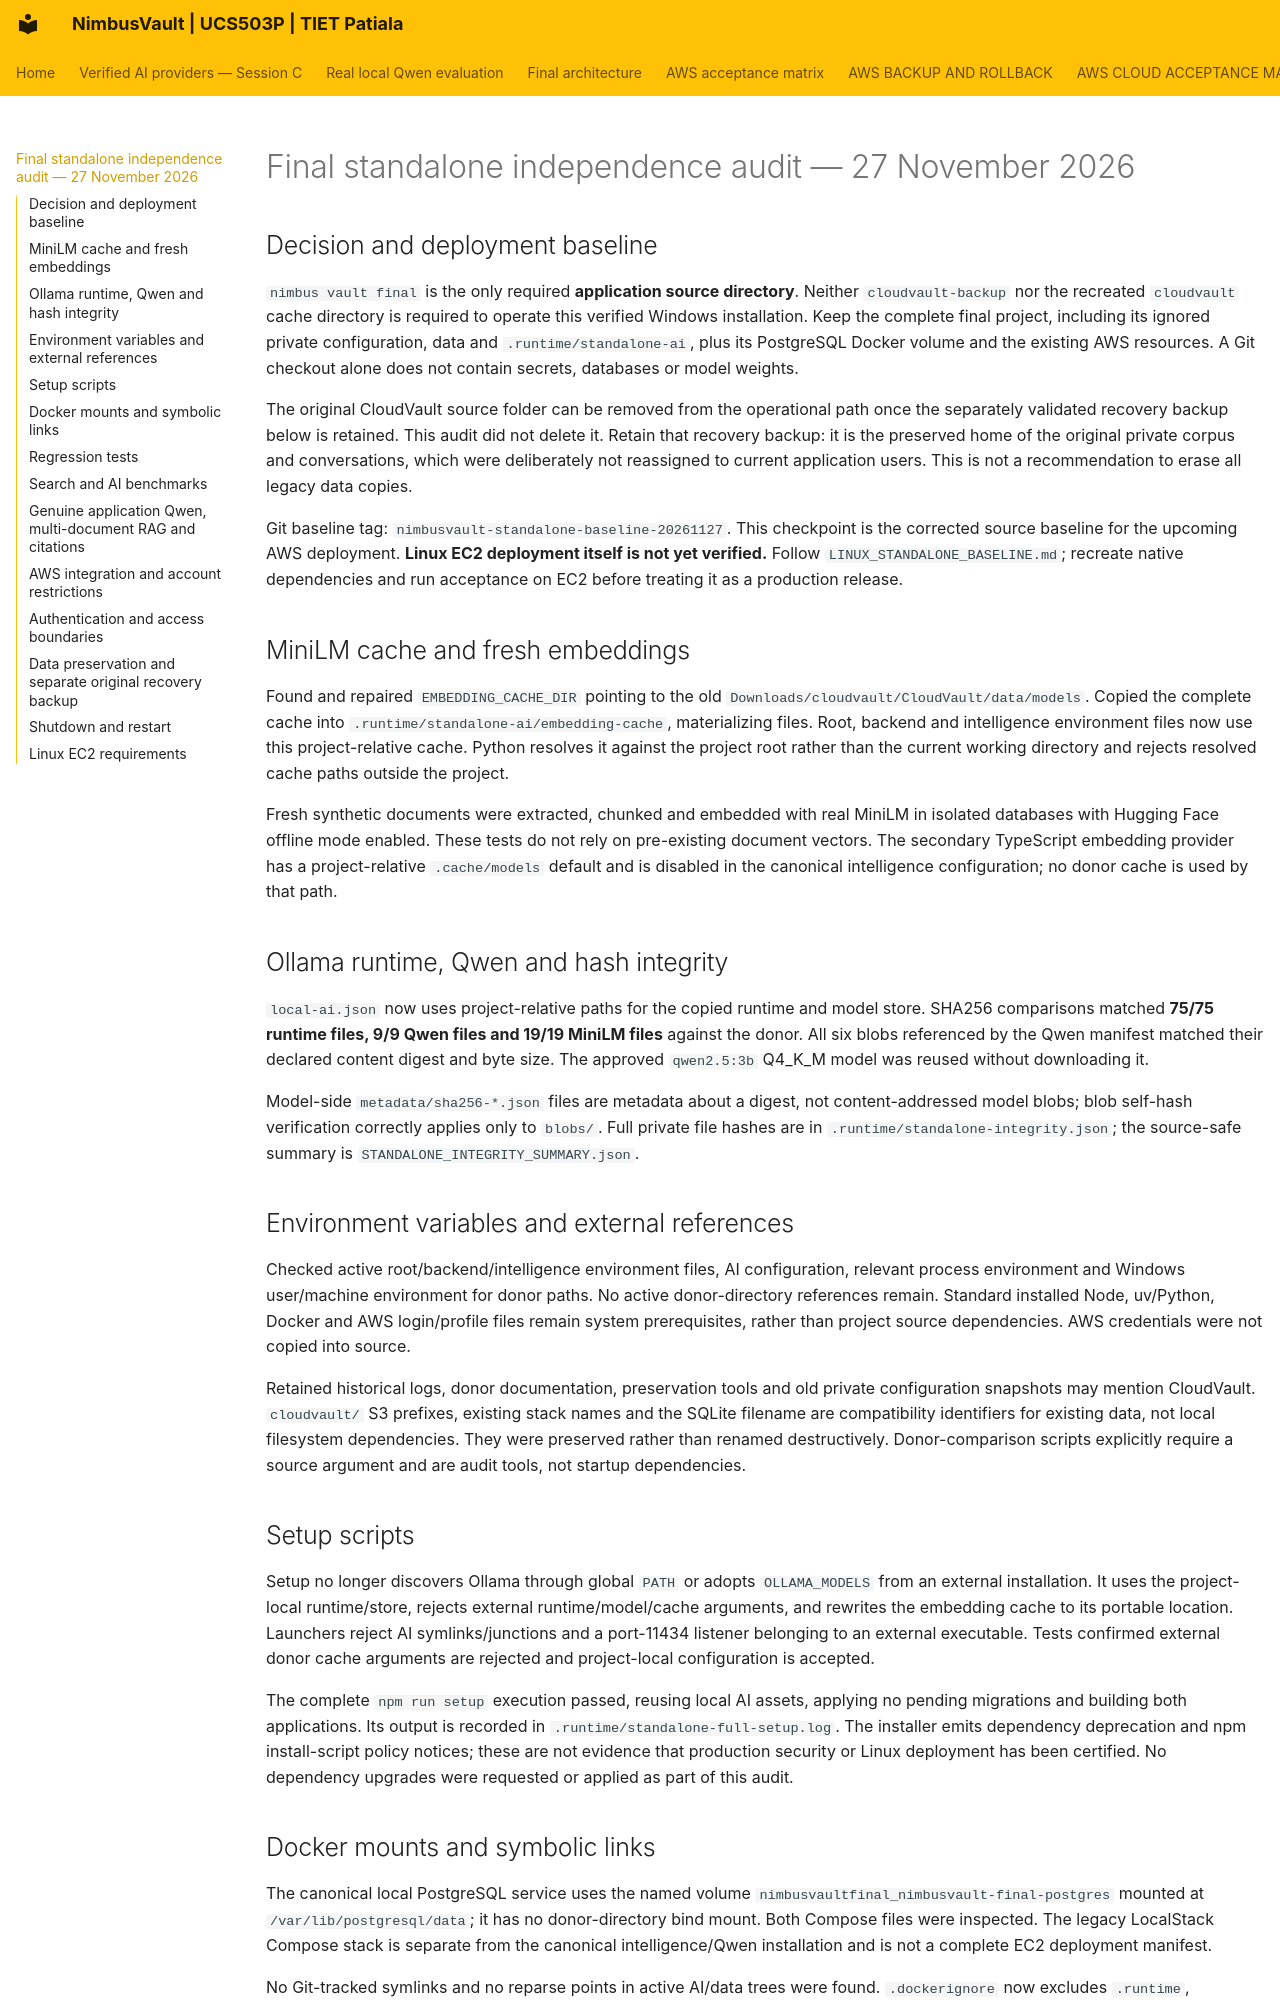

repository: JainMehul05/NimbusVault- · page: STANDALONE_VERIFICATION_REPORT/index.html · generator: mkdocs

# Final standalone independence audit — 27 November 2026

## Decision and deployment baseline

`nimbus vault final` is the only required **application source directory**. Neither `cloudvault-backup` nor the recreated `cloudvault` cache directory is required to operate this verified Windows installation. Keep the complete final project, including its ignored private configuration, data and `.runtime/standalone-ai`, plus its PostgreSQL Docker volume and the existing AWS resources. A Git checkout alone does not contain secrets, databases or model weights.

The original CloudVault source folder can be removed from the operational path once the separately validated recovery backup below is retained. This audit did not delete it. Retain that recovery backup: it is the preserved home of the original private corpus and conversations, which were deliberately not reassigned to current application users. This is not a recommendation to erase all legacy data copies.

Git baseline tag: `nimbusvault-standalone-baseline-20261127`. This checkpoint is the corrected source baseline for the upcoming AWS deployment. **Linux EC2 deployment itself is not yet verified.** Follow `LINUX_STANDALONE_BASELINE.md`; recreate native dependencies and run acceptance on EC2 before treating it as a production release.

## MiniLM cache and fresh embeddings

Found and repaired `EMBEDDING_CACHE_DIR` pointing to the old `Downloads/cloudvault/CloudVault/data/models`. Copied the complete cache into `.runtime/standalone-ai/embedding-cache`, materializing files. Root, backend and intelligence environment files now use this project-relative cache. Python resolves it against the project root rather than the current working directory and rejects resolved cache paths outside the project.

Fresh synthetic documents were extracted, chunked and embedded with real MiniLM in isolated databases with Hugging Face offline mode enabled. These tests do not rely on pre-existing document vectors. The secondary TypeScript embedding provider has a project-relative `.cache/models` default and is disabled in the canonical intelligence configuration; no donor cache is used by that path.

## Ollama runtime, Qwen and hash integrity

`local-ai.json` now uses project-relative paths for the copied runtime and model store. SHA256 comparisons matched **75/75 runtime files, 9/9 Qwen files and 19/19 MiniLM files** against the donor. All six blobs referenced by the Qwen manifest matched their declared content digest and byte size. The approved `qwen2.5:3b` Q4_K_M model was reused without downloading it.

Model-side `metadata/sha256-*.json` files are metadata about a digest, not content-addressed model blobs; blob self-hash verification correctly applies only to `blobs/`. Full private file hashes are in `.runtime/standalone-integrity.json`; the source-safe summary is `STANDALONE_INTEGRITY_SUMMARY.json`.

## Environment variables and external references

Checked active root/backend/intelligence environment files, AI configuration, relevant process environment and Windows user/machine environment for donor paths. No active donor-directory references remain. Standard installed Node, uv/Python, Docker and AWS login/profile files remain system prerequisites, rather than project source dependencies. AWS credentials were not copied into source.

Retained historical logs, donor documentation, preservation tools and old private configuration snapshots may mention CloudVault. `cloudvault/` S3 prefixes, existing stack names and the SQLite filename are compatibility identifiers for existing data, not local filesystem dependencies. They were preserved rather than renamed destructively. Donor-comparison scripts explicitly require a source argument and are audit tools, not startup dependencies.

## Setup scripts

Setup no longer discovers Ollama through global `PATH` or adopts `OLLAMA_MODELS` from an external installation. It uses the project-local runtime/store, rejects external runtime/model/cache arguments, and rewrites the embedding cache to its portable location. Launchers reject AI symlinks/junctions and a port-11434 listener belonging to an external executable. Tests confirmed external donor cache arguments are rejected and project-local configuration is accepted.

The complete `npm run setup` execution passed, reusing local AI assets, applying no pending migrations and building both applications. Its output is recorded in `.runtime/standalone-full-setup.log`. The installer emits dependency deprecation and npm install-script policy notices; these are not evidence that production security or Linux deployment has been certified. No dependency upgrades were requested or applied as part of this audit.
